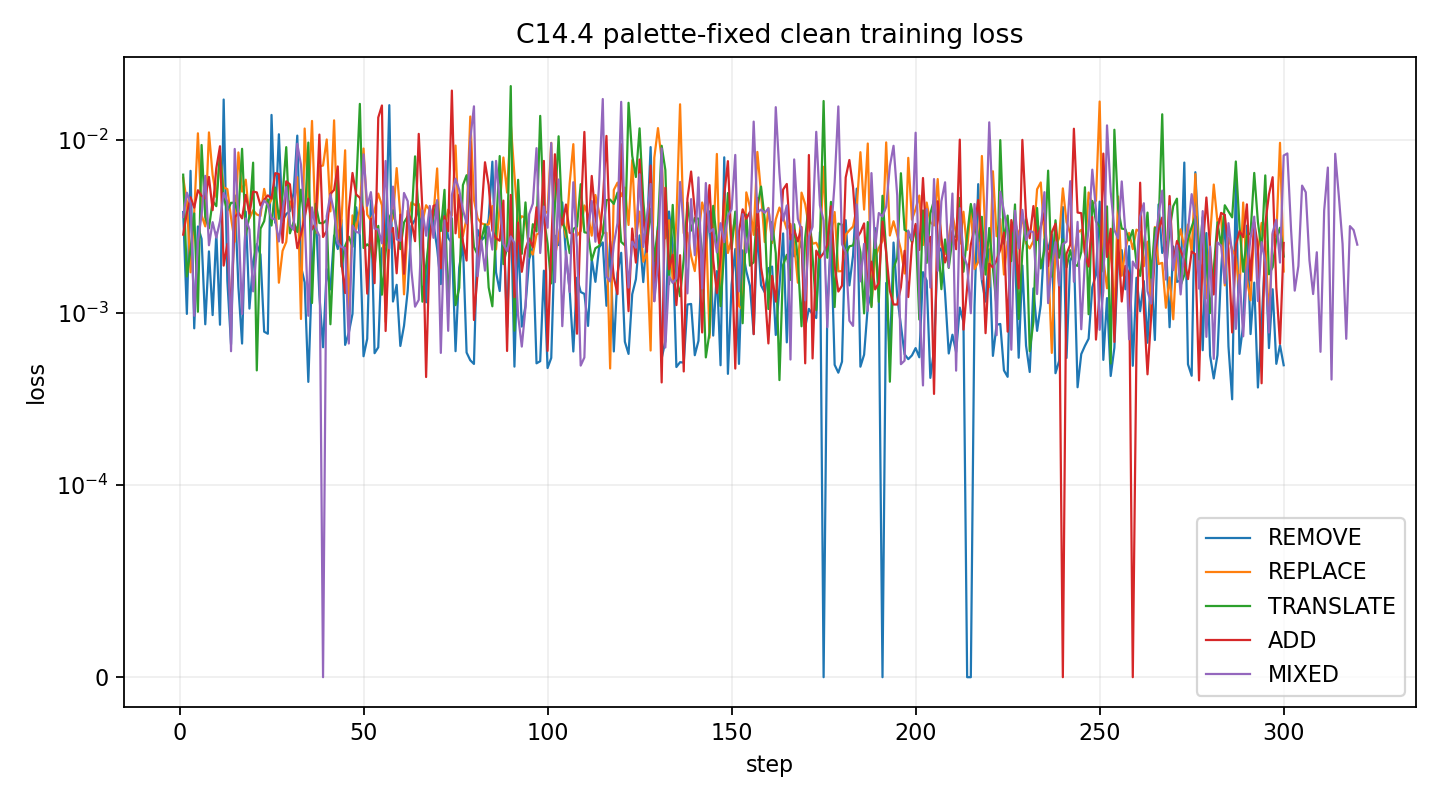

The data file committed next to this chart (first rows):
action, step, loss, lr, grad_norm, cuda_max_memory_allocated_mb, cuda_max_memory_reserved_mb
REMOVE, 1, 0.00382, 3.3333333333333335e-05, 0.009957, 59770, 61276
REMOVE, 2, 0.0009829, 3.3333333333333335e-05, 0.002015, 60680, 61642
REMOVE, 3, 0.006617, 3.3333333333333335e-05, 0.01507, 60681, 61642
REMOVE, 4, 0.0008106, 3.3333333333333335e-05, 0.001828, 60681, 61642
REMOVE, 5, 0.003152, 0.0001, 0.04862, 60681, 61642
REMOVE, 6, 0.002671, 0.0001, 0.008468, 60681, 61642
REMOVE, 7, 0.0008555, 0.0001, 0.001731, 60681, 61642
REMOVE, 8, 0.002261, 0.0001, 0.00544, 60681, 61642
REMOVE, 9, 0.0009671, 0.0001, 0.002988, 60681, 61642
REMOVE, 10, 0.002904, 0.0001, 0.01264, 60681, 61642
REMOVE, 11, 0.0008503, 0.0001, 0.001926, 60682, 61642
REMOVE, 12, 0.01712, 0.0001, 0.04123, 60682, 61642
REMOVE, 13, 0.001526, 0.0001, 0.01296, 60682, 61642
REMOVE, 14, 0.0006546, 0.0001, 0.002167, 60682, 61642
REMOVE, 15, 0.004775, 0.0001, 0.006928, 60682, 61642
REMOVE, 16, 0.001409, 0.0001, 0.009975, 60682, 61642
REMOVE, 17, 0.0006617, 0.0001, 0.002543, 60682, 61642
REMOVE, 18, 0.003841, 0.0001, 0.01811, 60682, 61642
REMOVE, 19, 0.001055, 0.0001, 0.007535, 60682, 61642
REMOVE, 20, 0.001971, 0.0001, 0.00321, 60682, 61642
REMOVE, 21, 0.002494, 0.0001, 0.01447, 60681, 61642
REMOVE, 22, 0.002163, 0.0001, 0.004207, 60681, 61642
REMOVE, 23, 0.0007752, 0.0001, 0.004544, 60681, 61642
REMOVE, 24, 0.0007539, 0.0001, 0.004395, 60681, 61642
REMOVE, 25, 0.01395, 0.0001, 0.03114, 60681, 61642
REMOVE, 26, 0.003314, 0.0001, 0.01248, 60681, 61642
REMOVE, 27, 0.01078, 0.0001, 0.02082, 60681, 61642
REMOVE, 28, 0.003407, 0.0001, 0.009802, 60681, 61642
REMOVE, 29, 0.003723, 0.0001, 0.009145, 60681, 61642
REMOVE, 30, 0.003871, 0.0001, 0.00664, 60681, 61642
REMOVE, 31, 0.004928, 0.0001, 0.007691, 60681, 61642
REMOVE, 32, 0.01058, 0.0001, 0.02033, 60681, 61642
REMOVE, 33, 0.001853, 0.0001, 0.01629, 60681, 61642
REMOVE, 34, 0.001497, 0.0001, 0.01002, 60682, 61642
REMOVE, 35, 0.000397, 0.0001, 0.0006221, 60682, 61642
REMOVE, 36, 0.001725, 0.0001, 0.02283, 60682, 61642
REMOVE, 37, 0.003945, 0.0001, 0.0112, 60682, 61642
REMOVE, 38, 0.001266, 0.0001, 0.00754, 60682, 61642
REMOVE, 39, 0.00063, 0.0001, 0.002833, 60682, 61642
REMOVE, 40, 0.001787, 0.0001, 0.006037, 60682, 61642
REMOVE, 41, 0.001362, 0.0001, 0.003404, 60681, 61642
REMOVE, 42, 0.002795, 0.0001, 0.009251, 60681, 61642
REMOVE, 43, 0.002334, 0.0001, 0.01293, 60682, 61642
REMOVE, 44, 0.003448, 0.0001, 0.00966, 60682, 61642
REMOVE, 45, 0.0006502, 0.0001, 0.002782, 60682, 61642
REMOVE, 46, 0.0007652, 0.0001, 0.005458, 60682, 61642
REMOVE, 47, 0.0009832, 0.0001, 0.004867, 60682, 61642
REMOVE, 48, 0.004071, 0.0001, 0.003452, 60682, 61642
REMOVE, 49, 0.002787, 0.0001, 0.01097, 60682, 61642
REMOVE, 50, 0.0005587, 0.0001, 0.001093, 60682, 61642
REMOVE, 51, 0.0007049, 0.0001, 0.002104, 60681, 61642
REMOVE, 52, 0.004477, 0.0001, 0.02176, 60681, 61642
REMOVE, 53, 0.0005819, 0.0001, 0.001144, 60681, 61642
REMOVE, 54, 0.0006292, 0.0001, 0.001186, 60681, 61642
REMOVE, 55, 0.002354, 0.0001, 0.012, 60681, 61642
REMOVE, 56, 0.002474, 0.0001, 0.00776, 60681, 61642
REMOVE, 57, 0.01588, 0.0001, 0.009554, 60681, 61642
REMOVE, 58, 0.001159, 0.0001, 0.002585, 60681, 61642
REMOVE, 59, 0.001448, 0.0001, 0.003882, 60681, 61642
REMOVE, 60, 0.0006408, 0.0001, 0.001092, 60681, 61642
... 1,460 more rows
